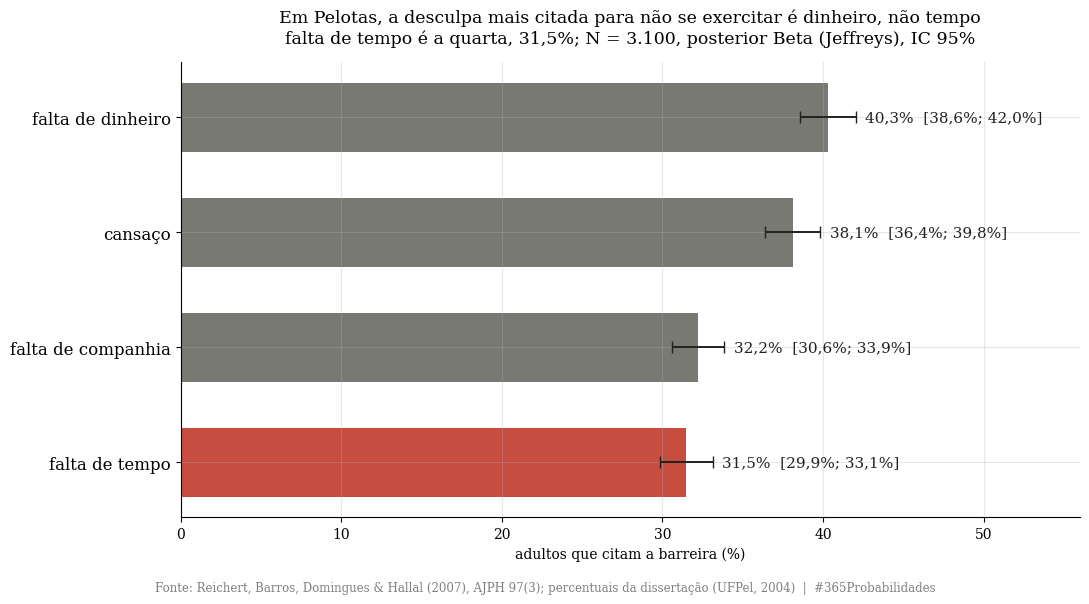
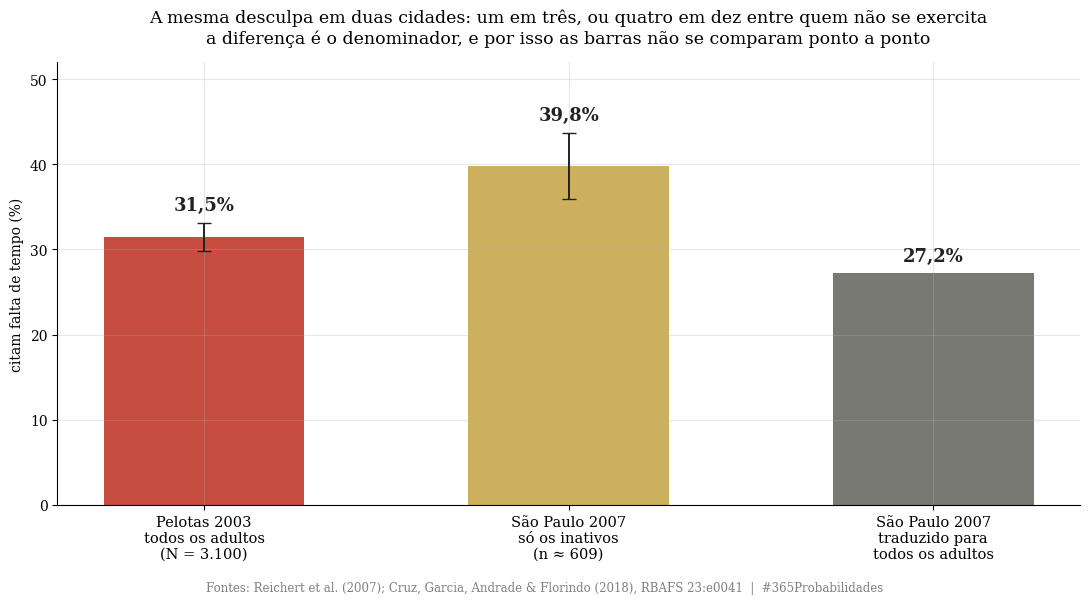
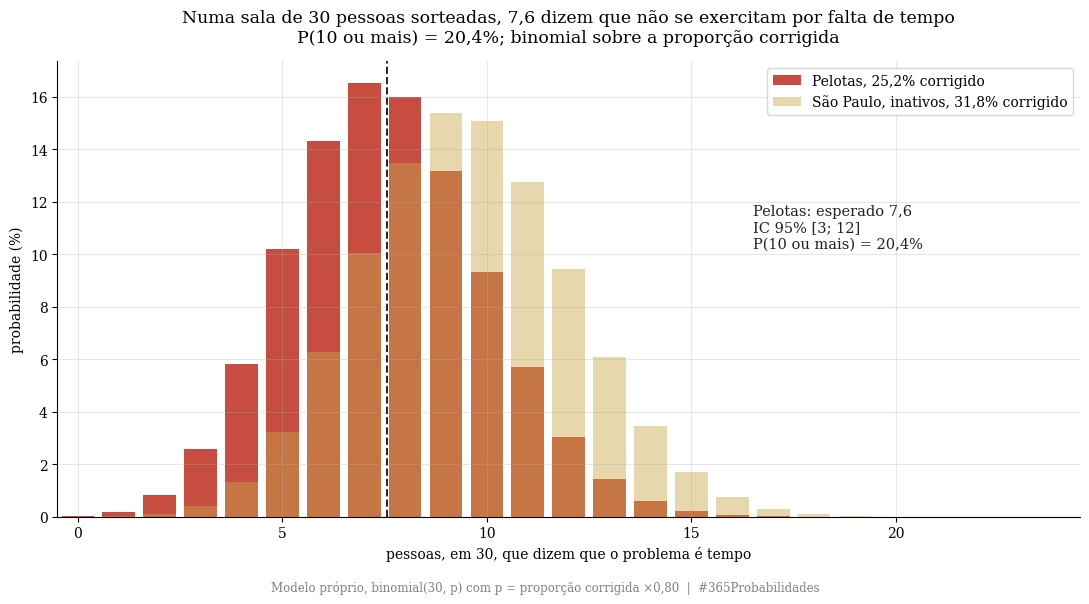
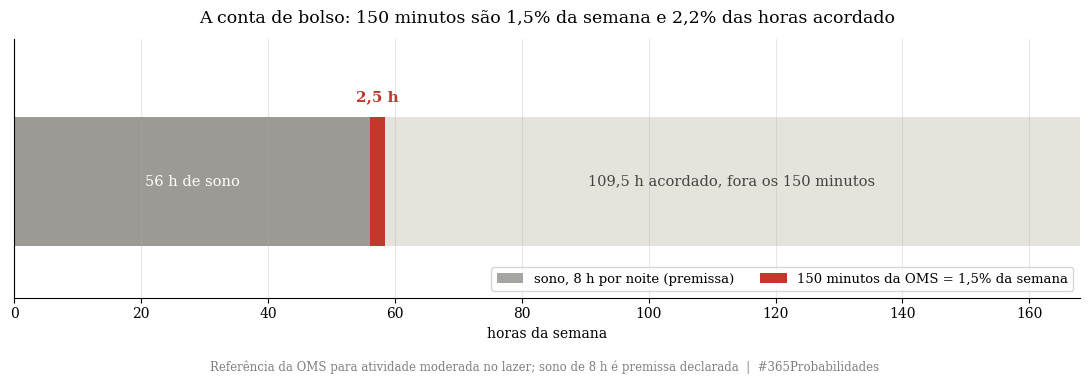

Reproduce these figures in Python, in order.
import numpy as np
import pandas as pd
import matplotlib.pyplot as plt
from scipy import stats

plt.rcParams['font.family'] = 'serif'
plt.rcParams['axes.spines.top'] = False
plt.rcParams['axes.spines.right'] = False
plt.rcParams['axes.grid'] = True
plt.rcParams['grid.alpha'] = 0.3
plt.rcParams['figure.facecolor'] = 'white'
plt.rcParams['axes.facecolor'] = 'white'

VERMELHO, DOURADO, VERDE, CINZA = '#c0392b', '#c8a84b', '#1a5f5a', '#6b6a64'
SEMENTE = 42
ger = np.random.default_rng(SEMENTE)

def vir(x, casas=1):
    return f"{x:.{casas}f}".replace(".", ",")

def pct(x, casas=1):
    return vir(100 * x, casas) + "%"

def mil(n):
    return f"{int(round(n)):,}".replace(",", ".")

def beta_j(k, n):
    d = stats.beta(k + 0.5, n - k + 0.5)
    return d, d.mean(), d.interval(0.95)

print("✅ Bibliotecas carregadas")


# --- DADOS DA LITERATURA ---
FATOR = 0.80

# Reichert, Barros, Domingues & Hallal (2007), AJPH 97(3). Pelotas, 2003.
N_PEL = 3100
P_ATIVOS_PEL = 0.268          # cumprem 150 min/semana no lazer (IPAQ)
P_ALGUMA_BARREIRA = 0.85      # relatam ao menos uma das oito barreiras
BARREIRAS_PEL = {             # percentuais publicados (as outras quatro não estão em fonte aberta)
    "falta de dinheiro": 0.403,
    "cansaço": 0.381,
    "falta de companhia": 0.322,
    "falta de tempo": 0.315,
}
# No ajuste, cinco das oito barreiras ficaram associadas à inatividade:
ASSOCIADAS_PEL = ["não gostar de exercício", "cansaço", "falta de dinheiro", "falta de companhia", "falta de tempo"]

# Cruz, Garcia, Andrade & Florindo (2018), RBAFS 23:e0041. Ermelino Matarazzo (SP), 2007.
N_SP = 889
P_INATIVOS_SP = 0.685         # inativos no lazer
BARREIRAS_SP = {              # perguntadas só aos inativos; percentuais ponderados
    "falta de tempo": 0.397,
    "falta de vontade": 0.184,
    "não gosta de exercício": 0.063,
    "problema de saúde": 0.056,
    "falta de dinheiro": 0.036,
}
IC_TEMPO_SP = (0.338, 0.459)  # IC 95% publicado
N_INATIVOS_SP = int(round(N_SP * P_INATIVOS_SP))

MIN_OMS = 150                 # minutos por semana
MIN_SEMANA = 7 * 24 * 60

print("=" * 70)
print("  DADOS DA LITERATURA — A DESCULPA PARA NÃO SE EXERCITAR")
print("=" * 70)
print(f"\n  Pelotas, 2003 (Reichert et al. 2007), N = {mil(N_PEL)} adultos de 20+:")
print(f"  → cumprem 150 min/semana no lazer:   {pct(P_ATIVOS_PEL)}")
print(f"  → relatam ao menos uma barreira:      {pct(P_ALGUMA_BARREIRA, 0)}")
for k, v in BARREIRAS_PEL.items():
    print(f"  → {k:<22s} {pct(v)}")
print(f"  → associadas à inatividade no ajuste: {', '.join(ASSOCIADAS_PEL)}")
print(f"\n  São Paulo, 2007 (Cruz et al. 2018), N = {N_SP}, barreiras só entre os {pct(P_INATIVOS_SP)} inativos:")
for k, v in BARREIRAS_SP.items():
    print(f"  → {k:<22s} {pct(v)}")
print(f"  → falta de tempo, IC 95% publicado:    [{pct(IC_TEMPO_SP[0])}; {pct(IC_TEMPO_SP[1])}]")
print(f"\n  Referência da OMS: {MIN_OMS} min/semana = {pct(MIN_OMS / MIN_SEMANA)} da semana")
print("=" * 70)


# --- O MODELO ---

# 1. Posterior de cada desculpa em Pelotas, com e sem o fator
post = {}
for k, p in BARREIRAS_PEL.items():
    d, m, ic = beta_j(round(p * N_PEL), N_PEL)
    post[k] = {"dist": d, "media": m, "ic": ic, "corrigida": m * FATOR, "ic_corr": (ic[0] * FATOR, ic[1] * FATOR)}
d_tempo, m_tempo, ic_tempo = beta_j(round(BARREIRAS_PEL["falta de tempo"] * N_PEL), N_PEL)

# 2. Qual é a desculpa mais citada? Simulação das posteriores (semente 42)
SIMS = 200000
amostras = {k: v["dist"].rvs(SIMS, random_state=ger) for k, v in post.items()}
mat = np.column_stack([amostras[k] for k in BARREIRAS_PEL])
nomes = list(BARREIRAS_PEL)
vencedora = np.array(nomes)[mat.argmax(axis=1)]
p_mais_citada = {k: (vencedora == k).mean() for k in nomes}
p_dinheiro_acima_tempo = (amostras["falta de dinheiro"] > amostras["falta de tempo"]).mean()
p_tempo_acima_companhia = (amostras["falta de tempo"] > amostras["falta de companhia"]).mean()

# 3. São Paulo: posterior sobre os inativos (n efetivo = 609, aproximação declarada)
d_sp, m_sp, ic_sp = beta_j(round(BARREIRAS_SP["falta de tempo"] * N_INATIVOS_SP), N_INATIVOS_SP)
# tradução para "entre todos os adultos": só quem é inativo foi perguntado
p_tempo_sp_todos = P_INATIVOS_SP * BARREIRAS_SP["falta de tempo"]

# 4. A sala de 30 (Pelotas, proporção corrigida)
p_sala = m_tempo * FATOR
sala = stats.binom(30, p_sala)
esperado_sala = sala.mean()
ic_sala = sala.interval(0.95)
p_ao_menos_10 = 1 - sala.cdf(9)
# o mesmo com a proporção de SP entre inativos
sala_sp = stats.binom(30, m_sp * FATOR)

# 5. A conta de bolso: 150 minutos na semana
fracao_semana = MIN_OMS / MIN_SEMANA
horas_acordado = 7 * 16  # premissa declarada: 8 h de sono
fracao_acordado = (MIN_OMS / 60) / horas_acordado

print("=" * 70)
print("  MODELO — A DESCULPA PARA NÃO SE EXERCITAR")
print("=" * 70)
print(f"\n  1. Pelotas, posterior Beta (Jeffreys), N = {mil(N_PEL)}:")
for k in nomes:
    v = post[k]
    print(f"     {k:<20s} {pct(v['media'])} [{pct(v['ic'][0])}; {pct(v['ic'][1])}]  ×0,80 → {pct(v['corrigida'])} [{pct(v['ic_corr'][0])}; {pct(v['ic_corr'][1])}]")
print(f"\n  2. Qual é a desculpa mais citada ({mil(SIMS)} sorteios das posteriores):")
for k in nomes:
    print(f"     {k:<20s} {pct(p_mais_citada[k])}")
print(f"     P(dinheiro acima de tempo) = {pct(p_dinheiro_acima_tempo)}; P(tempo acima de companhia) = {pct(p_tempo_acima_companhia)}")
print(f"\n  3. São Paulo, falta de tempo entre os inativos (n ≈ {N_INATIVOS_SP}):")
print(f"     posterior {pct(m_sp)} [{pct(ic_sp[0])}; {pct(ic_sp[1])}]  (publicado [{pct(IC_TEMPO_SP[0])}; {pct(IC_TEMPO_SP[1])}])  ×0,80 → {pct(m_sp * FATOR)}")
print(f"     entre todos os adultos de lá (inativo E cita tempo): {pct(p_tempo_sp_todos)}")
print(f"\n  4. A sala de 30, com {pct(p_sala)} dizendo que é tempo:")
print(f"     esperado {vir(esperado_sala)} pessoas, IC 95% [{int(ic_sala[0])}; {int(ic_sala[1])}]; P(10 ou mais) = {pct(p_ao_menos_10)}")
print(f"     com a proporção de SP entre inativos: esperado {vir(sala_sp.mean())}")
print(f"\n  5. 150 minutos: {pct(fracao_semana)} da semana; {pct(fracao_acordado)} das horas acordado (8 h de sono, premissa)")
print("=" * 70)


# --- VISUALIZAÇÃO ---

# ══ GRÁFICO 1 · as quatro desculpas de Pelotas ══
fig1, ax1 = plt.subplots(figsize=(11, 6))
ordem = sorted(nomes, key=lambda k: post[k]["media"], reverse=True)
ys = np.arange(len(ordem))[::-1]
for y, k in zip(ys, ordem):
    v = post[k]; cor = VERMELHO if k == "falta de tempo" else CINZA
    ax1.barh(y, v["media"] * 100, color=cor, alpha=0.9, height=0.6)
    ax1.errorbar(v["media"] * 100, y, xerr=[[(v["media"] - v["ic"][0]) * 100], [(v["ic"][1] - v["media"]) * 100]], fmt="none", ecolor="#222222", capsize=4, lw=1.4)
    ax1.text(v["ic"][1] * 100 + 0.6, y, f"{pct(v['media'])}  [{pct(v['ic'][0])}; {pct(v['ic'][1])}]", va="center", fontsize=11, color="#222222")
ax1.set_yticks(ys); ax1.set_yticklabels(ordem, fontsize=12)
ax1.set_xlim(0, 56); ax1.set_xlabel("adultos que citam a barreira (%)")
ax1.set_title("Em Pelotas, a desculpa mais citada para não se exercitar é dinheiro, não tempo\n"
              f"falta de tempo é a quarta, {pct(post['falta de tempo']['media'])}; N = {mil(N_PEL)}, posterior Beta (Jeffreys), IC 95%", fontsize=12.5, pad=14)
plt.figtext(0.5, 0.005, "Fonte: Reichert, Barros, Domingues & Hallal (2007), AJPH 97(3); percentuais da dissertação (UFPel, 2004)  |  #365Probabilidades",
            ha="center", fontsize=8.5, color="gray")
plt.tight_layout(rect=[0, 0.03, 1, 1])
plt.savefig("dia-135-grafico-01-as-desculpas.png", dpi=150, bbox_inches="tight"); plt.close()
print("✅ Gráfico 1 salvo!")

# ══ GRÁFICO 2 · duas cidades, dois denominadores ══
fig2, ax2 = plt.subplots(figsize=(11, 6))
xs = np.arange(3)
vals = [m_tempo * 100, m_sp * 100, p_tempo_sp_todos * 100]
errs = [[(m_tempo - ic_tempo[0]) * 100, (m_sp - ic_sp[0]) * 100, 0], [(ic_tempo[1] - m_tempo) * 100, (ic_sp[1] - m_sp) * 100, 0]]
ax2.bar(xs, vals, color=[VERMELHO, DOURADO, CINZA], alpha=0.9, width=0.55)
ax2.errorbar(xs[:2], vals[:2], yerr=[errs[0][:2], errs[1][:2]], fmt="none", ecolor="#222222", capsize=5, lw=1.4)
for x, v, e in zip(xs, vals, errs[1]):
    ax2.text(x, v + e + 1.5, pct(v / 100), ha="center", fontsize=13, fontweight="bold", color="#222222")
ax2.set_xticks(xs); ax2.set_xticklabels(["Pelotas 2003\ntodos os adultos\n(N = 3.100)", "São Paulo 2007\nsó os inativos\n(n ≈ 609)", "São Paulo 2007\ntraduzido para\ntodos os adultos"], fontsize=10.5)
ax2.set_ylim(0, 52); ax2.set_ylabel("citam falta de tempo (%)")
ax2.set_title("A mesma desculpa em duas cidades: um em três, ou quatro em dez entre quem não se exercita\n"
              "a diferença é o denominador, e por isso as barras não se comparam ponto a ponto", fontsize=12.5, pad=14)
plt.figtext(0.5, 0.005, "Fontes: Reichert et al. (2007); Cruz, Garcia, Andrade & Florindo (2018), RBAFS 23:e0041  |  #365Probabilidades",
            ha="center", fontsize=8.5, color="gray")
plt.tight_layout(rect=[0, 0.03, 1, 1])
plt.savefig("dia-135-grafico-02-duas-cidades.png", dpi=150, bbox_inches="tight"); plt.close()
print("✅ Gráfico 2 salvo!")

# ══ GRÁFICO 3 · a sala de 30 ══
fig3, ax3 = plt.subplots(figsize=(11, 6))
ks = np.arange(0, 31)
ax3.bar(ks, sala.pmf(ks) * 100, color=VERMELHO, alpha=0.9, label=f"Pelotas, {pct(p_sala)} corrigido")
ax3.bar(ks + 0.0, sala_sp.pmf(ks) * 100, color=DOURADO, alpha=0.45, label=f"São Paulo, inativos, {pct(m_sp * FATOR)} corrigido")
ax3.axvline(esperado_sala, color="#222222", lw=1.4, ls="--")
ax3.text(16.5, max(sala.pmf(ks)) * 100 * 0.62, f"Pelotas: esperado {vir(esperado_sala)}\nIC 95% [{int(ic_sala[0])}; {int(ic_sala[1])}]\nP(10 ou mais) = {pct(p_ao_menos_10)}", fontsize=10.5, color="#222222")
ax3.set_xlim(-0.5, 24.5); ax3.set_xlabel("pessoas, em 30, que dizem que o problema é tempo"); ax3.set_ylabel("probabilidade (%)")
ax3.legend(fontsize=10, loc="upper right")
ax3.set_title(f"Numa sala de 30 pessoas sorteadas, {vir(esperado_sala)} dizem que não se exercitam por falta de tempo\n"
              f"P(10 ou mais) = {pct(p_ao_menos_10)}; binomial sobre a proporção corrigida", fontsize=12.5, pad=14)
plt.figtext(0.5, 0.005, "Modelo próprio, binomial(30, p) com p = proporção corrigida ×0,80  |  #365Probabilidades", ha="center", fontsize=8.5, color="gray")
plt.tight_layout(rect=[0, 0.03, 1, 1])
plt.savefig("dia-135-grafico-03-a-sala.png", dpi=150, bbox_inches="tight"); plt.close()
print("✅ Gráfico 3 salvo!")

# ══ GRÁFICO 4 · 150 minutos na semana ══
fig4, ax4 = plt.subplots(figsize=(11, 3.8))
ax4.barh([0], [168], color="#e6e3dc", height=0.5)
ax4.barh([0], [56], color=CINZA, alpha=0.6, height=0.5, label="sono, 8 h por noite (premissa)")
ax4.barh([0], [MIN_OMS / 60], left=[56], color=VERMELHO, height=0.5, label=f"150 minutos da OMS = {pct(fracao_semana)} da semana")
ax4.set_ylim(-0.45, 0.55)
ax4.text(56 + 1.25, 0.31, "2,5 h", ha="center", fontsize=11, fontweight="bold", color=VERMELHO)
ax4.text(28, 0, "56 h de sono", ha="center", va="center", fontsize=10.5, color="white")
ax4.text(113, 0, "109,5 h acordado, fora os 150 minutos", ha="center", va="center", fontsize=10.5, color="#444444")
ax4.set_xlim(0, 168); ax4.set_yticks([]); ax4.set_xlabel("horas da semana")
ax4.legend(fontsize=9.5, loc="lower right", ncol=2)
ax4.set_title(f"A conta de bolso: 150 minutos são {pct(fracao_semana)} da semana e {pct(fracao_acordado)} das horas acordado", fontsize=12.5, pad=12)
plt.figtext(0.5, 0.01, "Referência da OMS para atividade moderada no lazer; sono de 8 h é premissa declarada  |  #365Probabilidades", ha="center", fontsize=8.5, color="gray")
plt.tight_layout(rect=[0, 0.05, 1, 1])
plt.savefig("dia-135-grafico-04-a-semana.png", dpi=150, bbox_inches="tight"); plt.close()
print("✅ Gráfico 4 salvo!")
